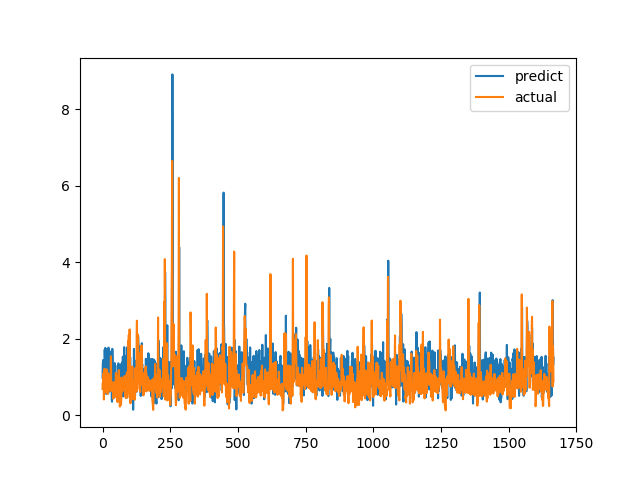

Data behind this chart, as committed beside it:
predict, actual
0.9887, 0.6915
1.341, 0.8558
1.447, 0.7094
1.377, 1.015
0.9298, 1.116
1.333, 0.4183
0.7648, 1.002
1.211, 1.219
1.72, 1.143
1.454, 0.6528
1.765, 0.6747
1.194, 0.601
0.9184, 0.6695
0.565, 0.6538
1.723, 0.7814
1.155, 1.206
1.517, 0.8469
0.9062, 0.8286
1.669, 0.6482
0.7304, 0.5624
1.568, 0.7183
0.5761, 1.1
1.772, 0.9542
1.448, 0.729
0.721, 0.6694
1.271, 0.8631
0.6355, 0.6465
1.213, 0.8223
1.186, 0.9236
0.8035, 0.8301
1.589, 1.067
0.9482, 1.546
1.676, 0.6827
1.5, 0.6386
0.4298, 0.6464
0.36, 0.6881
1.741, 0.7274
1.497, 0.65
0.5304, 0.8694
1.02, 0.4409
1.292, 0.4519
0.4527, 0.7575
0.7068, 0.4952
1.296, 0.6851
1.125, 0.7244
1.369, 0.8654
0.9602, 0.74
1.309, 0.8071
0.5714, 0.8204
0.8448, 1.114
0.5302, 1.109
0.8364, 0.4751
0.8584, 1.039
0.5502, 0.9458
0.8258, 0.7878
0.8817, 0.3505
0.5861, 0.9368
1.077, 0.9868
1.362, 0.647
1.359, 1.03
... 1,606 more rows
